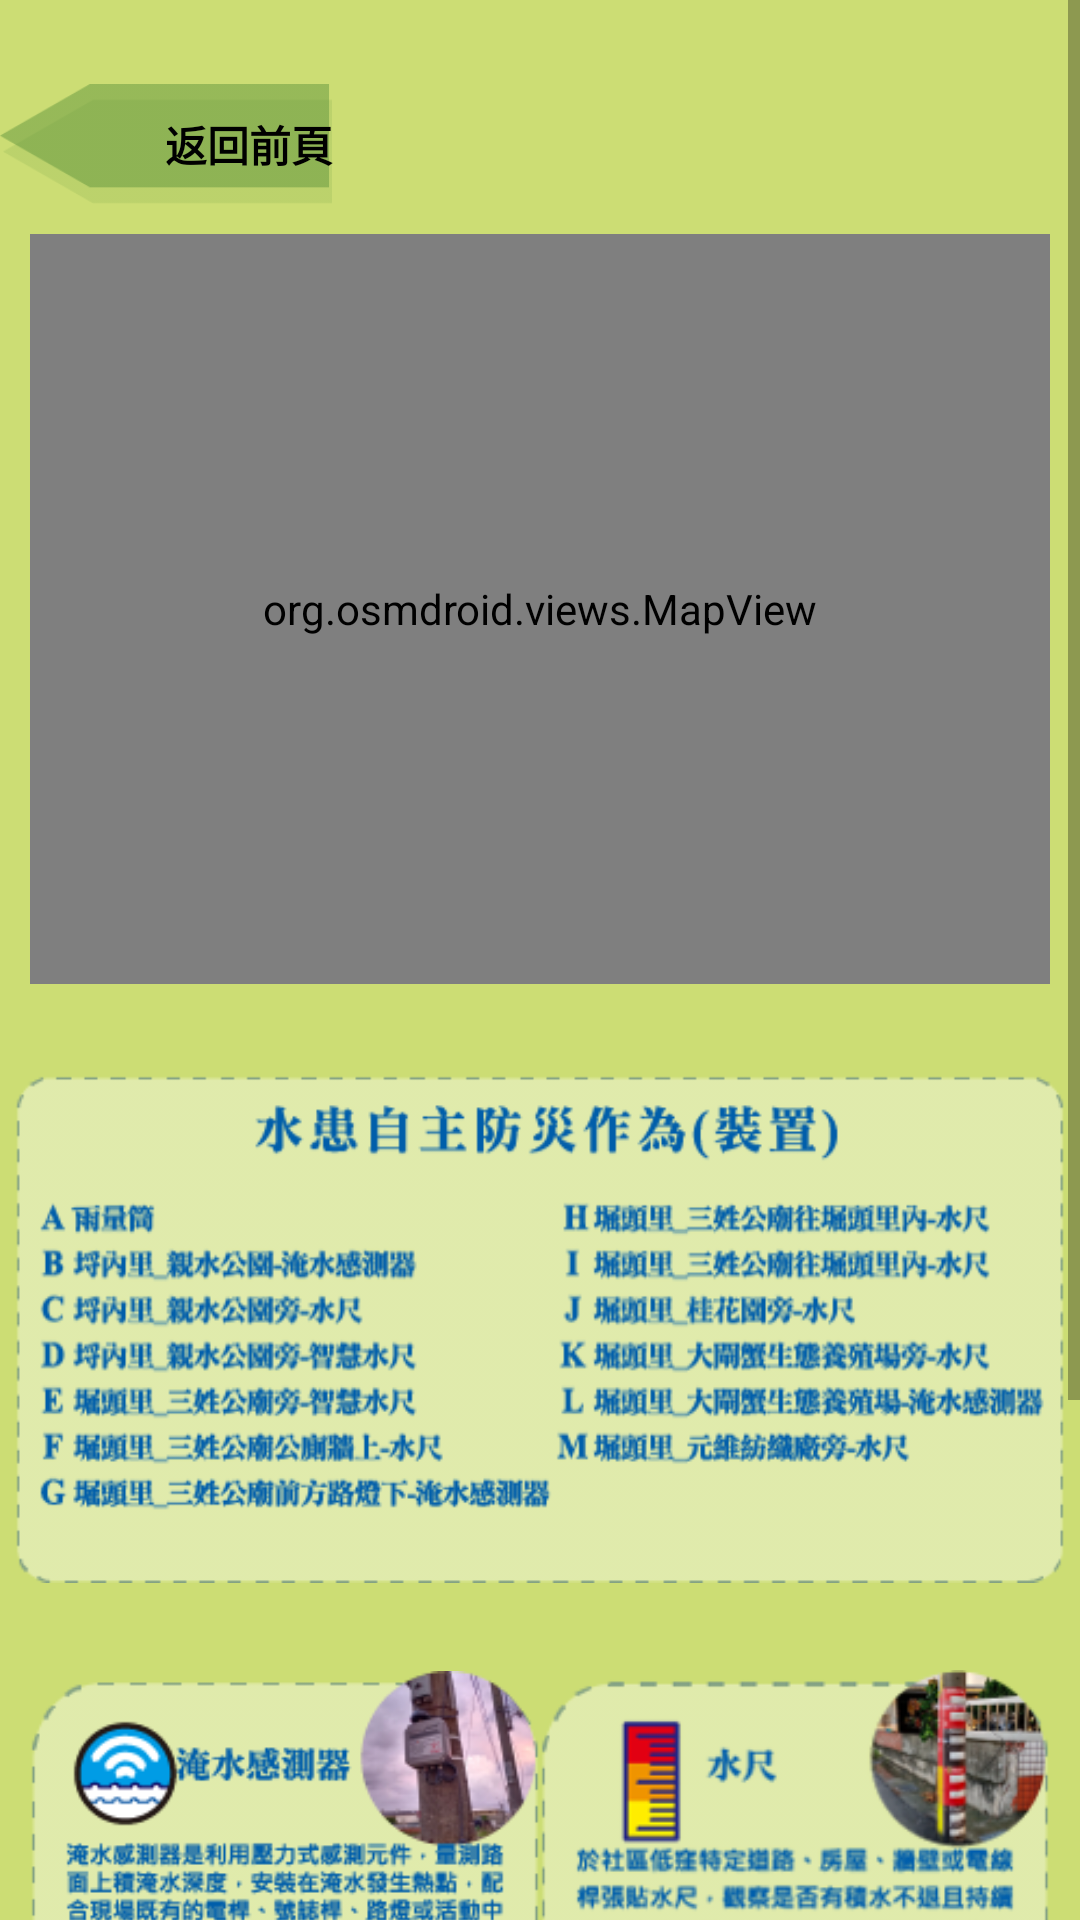

Here is an Android app screen rendered from its layout file. Give the layout XML and the strings, colors and styles it references.
<!-- AndroidManifest.xml: application theme Theme.No8 -->
<!-- res/layout/prevent_page.xml -->
<?xml version="1.0" encoding="utf-8"?>
<androidx.constraintlayout.widget.ConstraintLayout xmlns:android="http://schemas.android.com/apk/res/android"
    xmlns:app="http://schemas.android.com/apk/res-auto"
    xmlns:tools="http://schemas.android.com/tools"
    android:layout_width="match_parent"
    android:layout_height="match_parent"
    android:background="#CCDD74">

    <ScrollView
        android:layout_width="match_parent"
        android:layout_height="match_parent">


        <LinearLayout
            android:layout_width="match_parent"
            android:layout_height="wrap_content"
            android:orientation="vertical"
            android:gravity="center">

            <LinearLayout
                android:layout_width="match_parent"
                android:layout_height="match_parent"
                android:orientation="horizontal">

                <Button
                    android:id="@+id/btn_back2"
                    android:layout_width="111dp"
                    android:layout_height="40dp"
                    android:layout_marginTop="28dp"
                    android:background="@drawable/btn_back"
                    android:scaleType="centerInside"
                    android:src="@drawable/btn_back"
                    android:text="返回前頁"
                    android:textAlignment="textEnd"
                    android:textColor="@color/black"
                    android:textStyle="bold"
                    app:backgroundTint="#61953D" />
            </LinearLayout>



        <org.osmdroid.views.MapView
            android:id="@+id/map2"
            android:layout_width="340dp"
            android:layout_height="250dp"
            android:background="@drawable/map_shape"

            android:layout_marginTop="10dp"
            app:layout_constraintBottom_toBottomOf="parent"
            app:layout_constraintEnd_toEndOf="parent"
            app:layout_constraintHorizontal_bias="0.492"
            app:layout_constraintStart_toStartOf="parent"
            app:layout_constraintTop_toTopOf="parent"
            app:layout_constraintVertical_bias="0.193" />

            <ImageView
                android:layout_width="350dp"
                android:layout_height="190dp"

                android:layout_marginTop="20dp"
                android:src="@drawable/img_prevent1" />

            <LinearLayout
                android:layout_width="match_parent"
                android:layout_height="match_parent"
                android:orientation="horizontal"
                android:gravity="center">

                <ImageView
                    android:layout_width="170dp"
                    android:layout_height="wrap_content"
                    android:src="@drawable/img_prevent2"
                    />

                <ImageView
                    android:layout_width="170dp"
                    android:layout_height="wrap_content"
                    android:src="@drawable/img_prevent3" />

            </LinearLayout>

            <LinearLayout
                android:layout_width="match_parent"
                android:layout_height="match_parent"
                android:orientation="horizontal"
                android:gravity="center">

                <ImageView
                    android:layout_width="170dp"
                    android:layout_height="wrap_content"
                    android:src="@drawable/img_prevent4"
                    />

                <ImageView
                    android:layout_width="170dp"
                    android:layout_height="wrap_content"
                    android:src="@drawable/img_prevent5" />

            </LinearLayout>





        </LinearLayout>





    </ScrollView>




</androidx.constraintlayout.widget.ConstraintLayout>
<!-- resources referenced by this layout -->
<resources>
  <!-- drawable btn_back: png bitmap (drawable, 2343 bytes) -->
  <!-- drawable img_prevent1: png bitmap (drawable, 76705 bytes) -->
  <!-- drawable img_prevent2: png bitmap (drawable, 34177 bytes) -->
  <!-- drawable img_prevent3: png bitmap (drawable, 49332 bytes) -->
  <!-- drawable img_prevent4: png bitmap (drawable, 29423 bytes) -->
  <!-- drawable img_prevent5: png bitmap (drawable, 58218 bytes) -->
  <!-- drawable map_shape (drawable) -->
  <?xml version="1.0" encoding="utf-8"?>
  <shape xmlns:tools="http://schemas.android.com/tools" xmlns:android="http://schemas.android.com/apk/res/android">
  
      <corners android:radius="40dp"
          android:topLeftRadius="40dp"
          android:topRightRadius="40dp"
          android:bottomLeftRadius="40dp"
          android:bottomRightRadius="40dp"
          tools:ignore="StateListReachable" />
  
      
      <stroke android:width="2dp"
          android:color="@color/black"
          android:dashWidth="5dp"
          android:dashGap="0dp" />
  
  </shape>
  <style name="Theme.No8" parent="Theme.MaterialComponents.DayNight.NoActionBar">
          
          <item name="colorPrimary">@color/purple_500</item>
          <item name="colorPrimaryVariant">@color/purple_700</item>
          <item name="colorOnPrimary">@color/white</item>
          
          <item name="colorSecondary">@color/teal_200</item>
          <item name="colorSecondaryVariant">@color/teal_700</item>
          <item name="colorOnSecondary">@color/black</item>
          
          <item name="android:statusBarColor" tools:targetApi="l">?attr/colorPrimaryVariant</item>
          
      </style>
  <!-- not gathered from this repository: default colours our renderer supplied (Android Studio template values) -->
  <color name="purple_500">#FF6200EE</color>
  <color name="purple_700">#FF3700B3</color>
  <color name="teal_200">#FF03DAC5</color>
  <color name="teal_700">#FF018786</color>
  <color name="black">#FF000000</color>
  <color name="white">#FFFFFFFF</color>
</resources>
